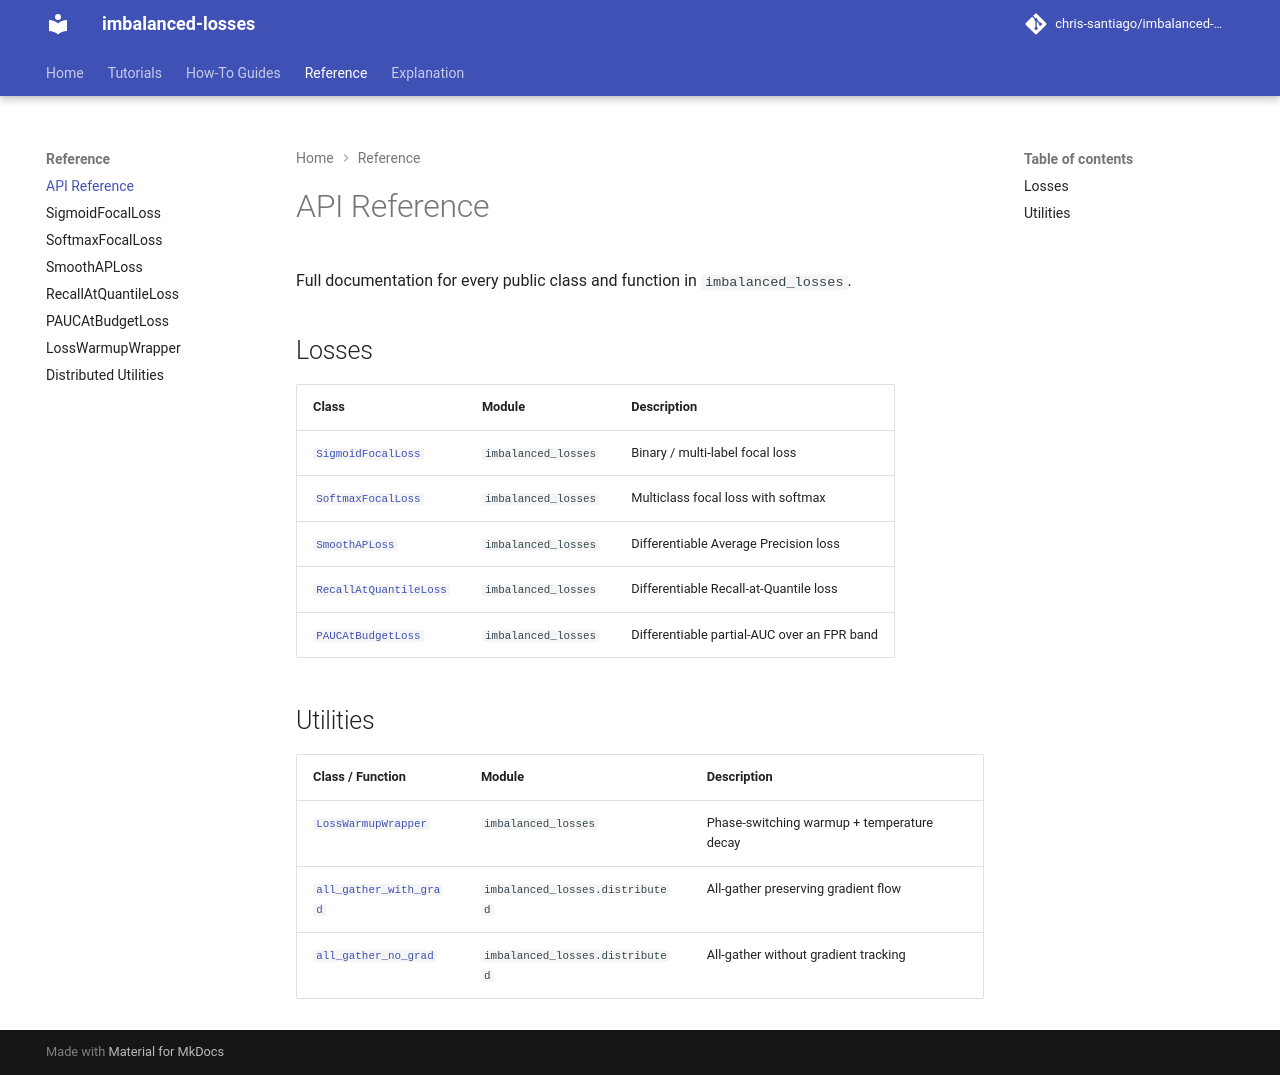

repository: chris-santiago/imbalanced-losses · page: reference/index.html · generator: mkdocs

# API Reference

Full documentation for every public class and function in `imbalanced_losses`.

## Losses

| Class | Module | Description |
|---|---|---|
| [`SigmoidFocalLoss`](sigmoid-focal-loss.md) | `imbalanced_losses` | Binary / multi-label focal loss |
| [`SoftmaxFocalLoss`](softmax-focal-loss.md) | `imbalanced_losses` | Multiclass focal loss with softmax |
| [`SmoothAPLoss`](smooth-ap-loss.md) | `imbalanced_losses` | Differentiable Average Precision loss |
| [`RecallAtQuantileLoss`](recall-at-quantile-loss.md) | `imbalanced_losses` | Differentiable Recall-at-Quantile loss |
| [`PAUCAtBudgetLoss`](pauc-at-budget-loss.md) | `imbalanced_losses` | Differentiable partial-AUC over an FPR band |

## Utilities

| Class / Function | Module | Description |
|---|---|---|
| [`LossWarmupWrapper`](loss-warmup-wrapper.md) | `imbalanced_losses` | Phase-switching warmup + temperature decay |
| [`all_gather_with_grad`](distributed.md) | `imbalanced_losses.distributed` | All-gather preserving gradient flow |
| [`all_gather_no_grad`](distributed.md) | `imbalanced_losses.distributed` | All-gather without gradient tracking |
